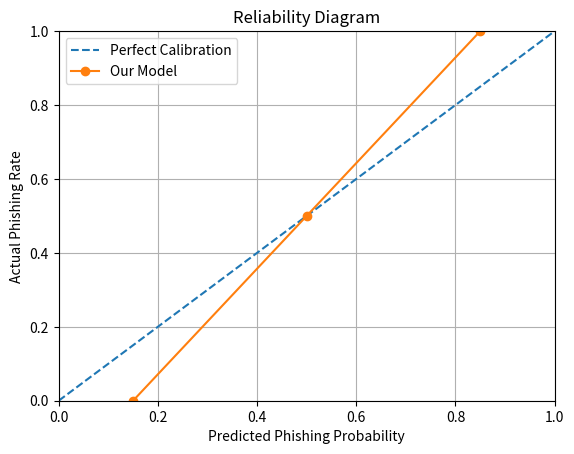

The script that saved this image:

# Lesson 09 - Reliability Diagram

import matplotlib.pyplot as plt

# Average predicted phishing probability per bin
predicted = [0.15, 0.50, 0.85]

# Actual phishing rate per bin
actual = [0.00, 0.50, 1.00]

# Draw the ideal calibration line
plt.plot(
    [0, 1],
    [0, 1],
    linestyle="--",
    label="Perfect Calibration"
)

# Draw the model's actual calibration results
plt.plot(
    predicted,
    actual,
    marker="o",
    label="Our Model"
)

# Add labels to the chart
plt.xlabel("Predicted Phishing Probability")
plt.ylabel("Actual Phishing Rate")
plt.title("Reliability Diagram")

# Set axis limits
plt.xlim(0, 1)
plt.ylim(0, 1)

# Show legend and grid
plt.legend()
plt.grid(True)

# Save the figure
plt.savefig("reliability_diagram.png", dpi=300)

# Display the chart
plt.show()
